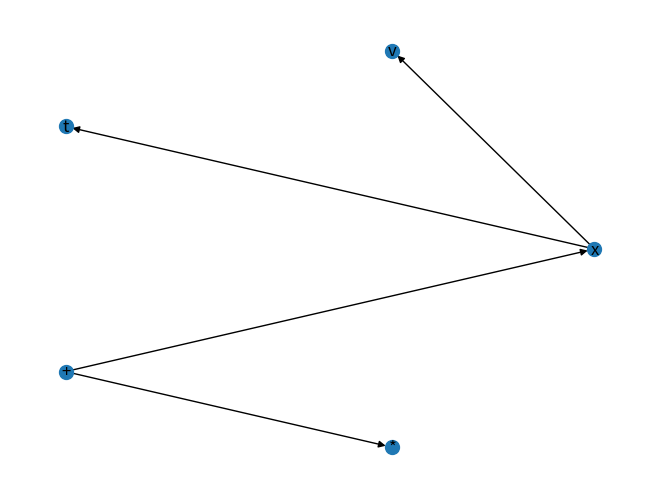
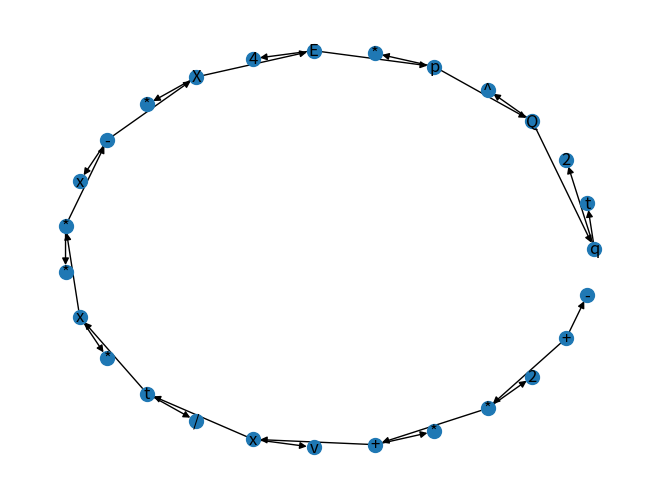
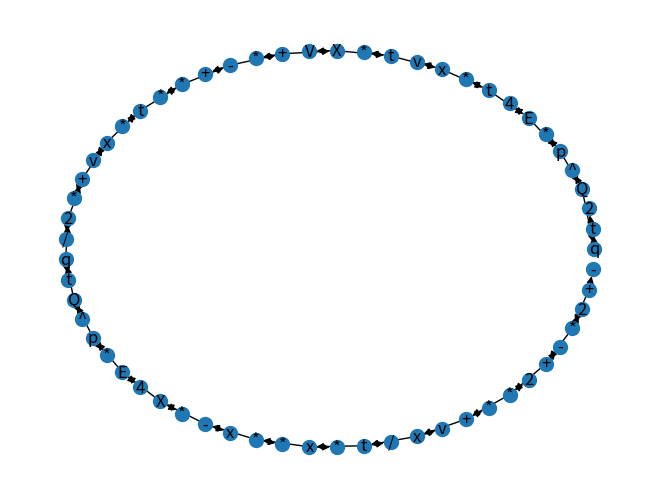

Reproduce these figures in Python, in order.
import networkx as nx
import matplotlib.pyplot as plt

OPERATORS = set(['+', '-', '*', '/', '(', ')', '^'])  # set of operators


class Stack:
    def __init__(self):
        self.items = []

    def is_empty(self):
        return self.items == []

    def push(self, item):
        self.items.append(item)

    def pop(self):
        return self.items.pop()

    def peek(self):
        return self.items[self.size() - 1]

    def size(self):
        return len(self.items)


class InfixConverter:
    def __init__(self):
        self.stack = Stack()
        self.precedence = {'+': 1, '-': 1, '*': 2, '/': 2, '^': 3}

    def has_less_or_equal_priority(self, a, b):
        if a not in self.precedence:
            return False
        if b not in self.precedence:
            return False
        return self.precedence[a] <= self.precedence[b]

    def is_operator(self, x):
        ops = ['+', '-', '/', '*']
        return x in ops

    def is_operand(self, ch):
        return ch.isalpha() or ch.isdigit()

    def is_open_parenthesis(self, ch):
        return ch == '('

    def is_close_parenthesis(self, ch):
        return ch == ')'

    def to_postfix(self, expr):
        expr = expr.replace(" ", "")
        self.stack = Stack()
        output = ''

        for c in expr:
            if self.is_operand(c):
                output += c
            else:
                if self.is_open_parenthesis(c):
                    self.stack.push(c)
                elif self.is_close_parenthesis(c):
                    operator = self.stack.pop()
                    while not self.is_open_parenthesis(operator):
                        output += operator
                        operator = self.stack.pop()
                else:
                    while (not self.stack.is_empty()) and self.has_less_or_equal_priority(c, self.stack.peek()):
                        output += self.stack.pop()
                    self.stack.push(c)

        while not self.stack.is_empty():
            output += self.stack.pop()
        return output


class Node:
    # Constructor to create a node
    def __init__(self, value):
        self.value = value
        self.left = None
        self.right = None


def is_operator(char):
    return char in OPERATORS


def in_order(t):
    if t is not None:
        in_order(t.left)
        print(t.value)
        in_order(t.right)


def construct_tree(postfix, filename):
    graph = nx.DiGraph()
    stack = []
    current_top = 0
    labels = {}
    # Traverse through every character of input expression
    for char in postfix:

        # if operand, simply push into stack
        if not is_operator(char):
            t = Node(char)
            stack.append(t)

        # Operator
        else:

            # Pop two top nodes
            t = Node(char)
            t1 = stack.pop()
            t2 = stack.pop()
            graph.add_edge(current_top+2, current_top+1)
            graph.add_edge(current_top + 2, current_top)

            # make them children
            t.right = t1
            t.left = t2

            labels[current_top] = t1.value
            labels[current_top+1] = t2.value
            current_top += 2

            # Add this subexpression to stack
            stack.append(t)

    # Only element  will be the root of expression tree
    plt.figure(dpi=300)
    t = stack.pop()
    labels[current_top] = t.value
    pos = nx.circular_layout(graph)
    nx.draw(graph, node_size=100, pos=pos, with_labels=False)
    nx.draw_networkx_labels(graph, pos, labels)
    plt.savefig(f'{filename}.png')

    return t


def expr(n):
    if n < 2:
        if n == 1:
            return ["(v*t + x)", "(V*t + X)"]
        return ["x", "X"]

    x1k = expr(n-2)[0]
    x2k = expr(n-2)[1]
    x1kplus1 = expr(n-1)[0]
    x2kplus1 = expr(n-1)[1]

    return [f"((t^2*q*Q)/(4*p*E*({x1k}-{x2k}))-{x1k}+2*{x1kplus1})", f"((-t^2*q*Q)/(4*p*E*({x1k}-{x2k}))-{x2k}+2*{x2kplus1})"]


def main():
    converter = InfixConverter()
    f = open("result.txt", "w")
    for i in range(7):
        result = expr(i)
        if 4 > i > 0:
            postfix = converter.to_postfix(result[0])
            filename = f"tree{i}"
            construct_tree(postfix, filename)
        f.write(f"x1{i} = {result[0]}\n")
        f.write(f"x2{i} = {result[1]}\n")
    f.close()


if __name__ == "__main__":
    main()
